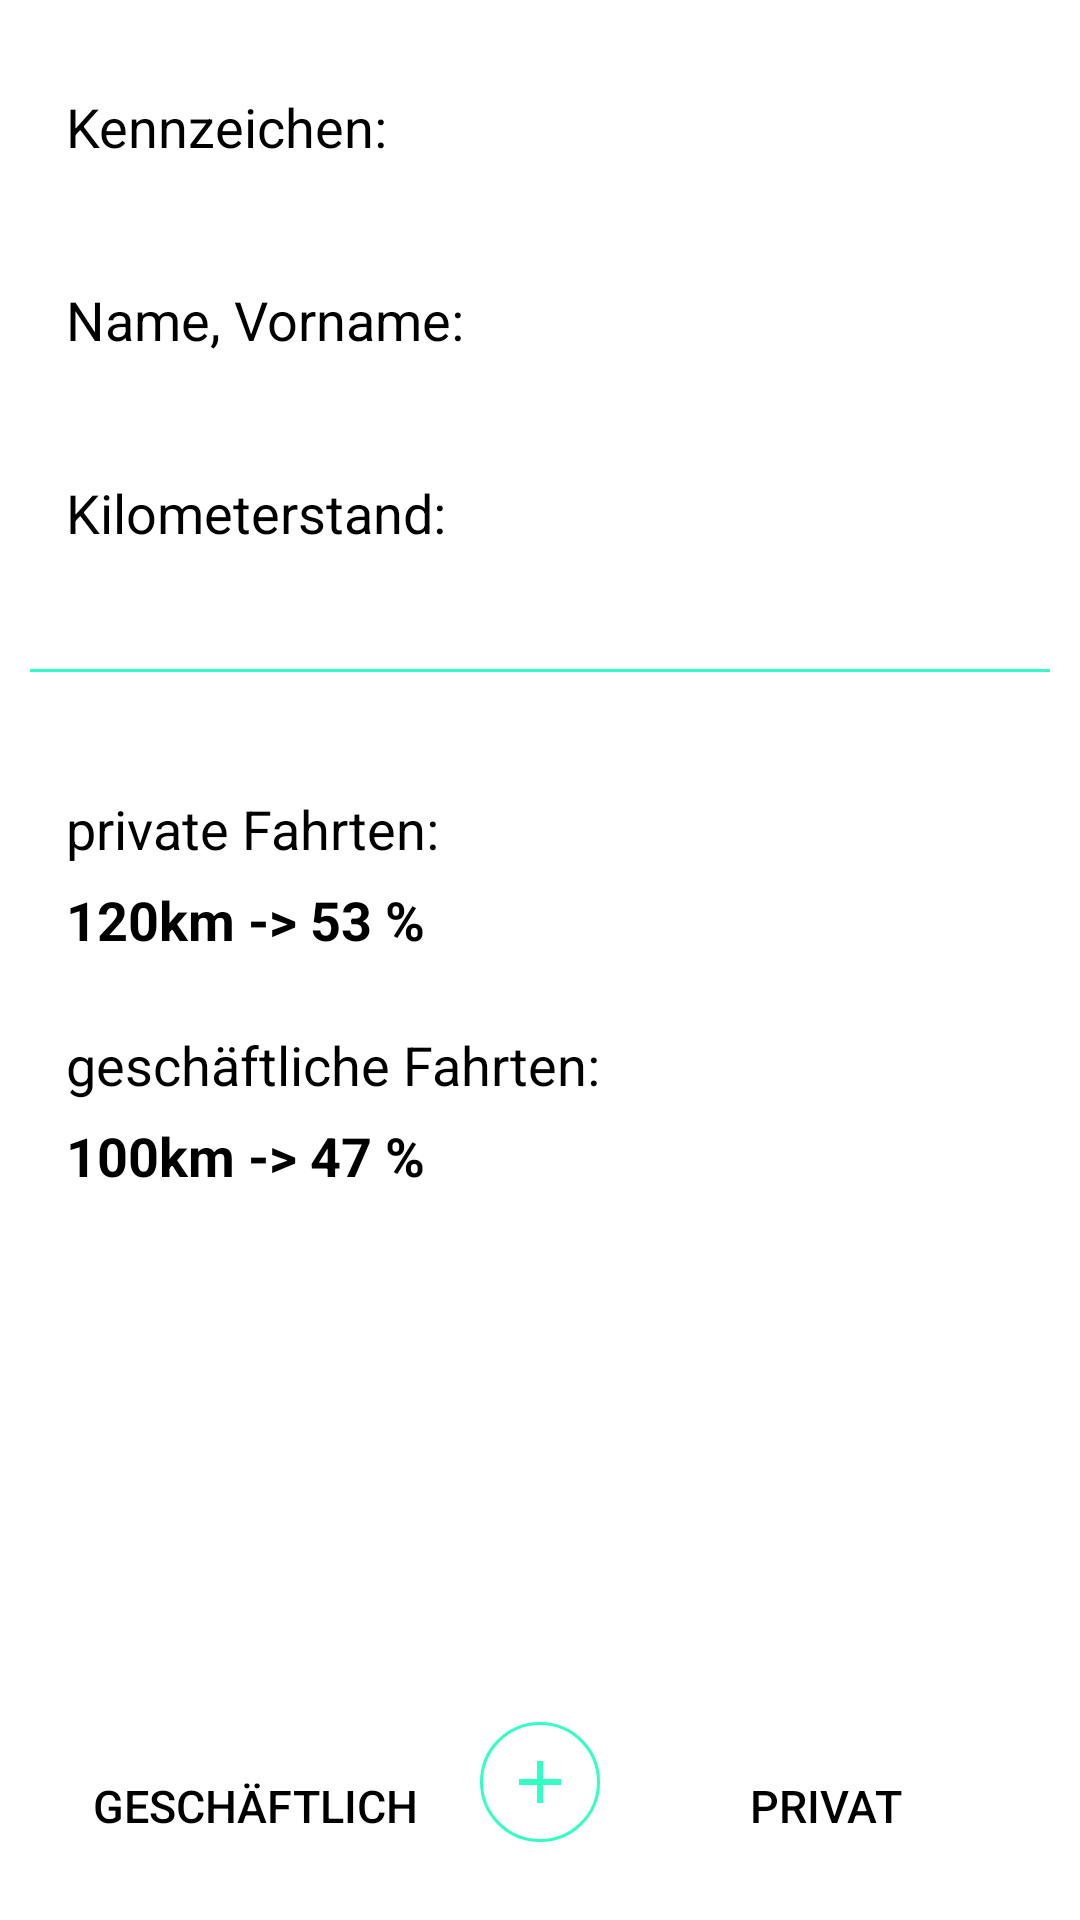

Android layout source for this screen:
<!-- AndroidManifest.xml: application theme Theme.FahrtenbuchApp -->
<!-- res/layout/activity_main.xml -->
<?xml version="1.0" encoding="utf-8"?>
<RelativeLayout xmlns:android="http://schemas.android.com/apk/res/android"
    xmlns:tools="http://schemas.android.com/tools"
    android:layout_width="match_parent"
    android:layout_height="match_parent"
    android:padding="10dp">

    <RelativeLayout
        android:layout_width="match_parent"
        android:layout_height="match_parent">

        <LinearLayout
            android:layout_width="match_parent"
            android:layout_height="match_parent"
            android:layout_weight="1"
            android:orientation="vertical">
            <LinearLayout
                android:layout_width="match_parent"
                android:layout_height="wrap_content"
                android:orientation="horizontal">
                <TextView
                    android:id="@+id/viewK"
                    android:layout_width="160dp"
                    android:layout_height="wrap_content"
                    android:textSize="18dp"
                    android:layout_marginLeft="12dp"
                    android:layout_marginTop="20dp"
                    android:textColor="#000"
                    android:text="Kennzeichen:">
                </TextView>

                <TextView
                    android:id="@+id/viewKennzeichen"
                    android:layout_width="wrap_content"
                    android:layout_height="wrap_content"
                    android:layout_marginLeft="12dp"
                    android:layout_marginTop="20dp"
                    android:textColor="#000"
                    android:textSize="18dp"
                    android:textStyle="bold">
                </TextView>


            </LinearLayout>

            <LinearLayout
                android:layout_width="match_parent"
                android:layout_height="wrap_content"
                android:orientation="horizontal">

                <TextView
                    android:id="@+id/viweN"
                    android:layout_width="160dp"
                    android:layout_height="wrap_content"
                    android:textSize="18dp"
                    android:layout_marginLeft="12dp"
                    android:layout_marginTop="40dp"
                    android:textColor="#000"
                    android:text="Name, Vorname:">
                </TextView>


                <TextView
                    android:id="@+id/viewName"
                    android:layout_width="wrap_content"
                    android:layout_height="wrap_content"
                    android:layout_marginLeft="12dp"
                    android:layout_marginTop="40dp"
                    android:textColor="#000"
                    android:textSize="18dp"
                    android:textStyle="bold">
                </TextView>

            </LinearLayout>

            <LinearLayout
                android:layout_width="match_parent"
                android:layout_height="wrap_content"
                android:orientation="horizontal">

                <TextView
                    android:id="@+id/viewKilo"
                    android:layout_width="160dp"
                    android:layout_height="wrap_content"
                    android:textSize="18dp"
                    android:layout_marginLeft="12dp"
                    android:layout_marginTop="40dp"
                    android:textColor="#000"
                    android:text="Kilometerstand:">
                </TextView>

                <TextView
                    android:id="@+id/viewKilometer"
                    android:layout_width="wrap_content"
                    android:layout_height="wrap_content"
                    android:layout_marginLeft="12dp"
                    android:layout_marginTop="40dp"
                    android:textColor="#000"
                    android:textSize="18dp"
                    android:textStyle="bold">
                </TextView>

            </LinearLayout>

            <View
                android:layout_width="match_parent"
                android:layout_height="1dp"
                android:background="@color/green"
                android:layout_marginTop="40dp"/>

            <TextView
                android:layout_width="wrap_content"
                android:layout_height="wrap_content"
                android:textSize="18dp"
                android:layout_marginTop="40dp"
                android:layout_marginLeft="12dp"
                android:textColor="#000"
                android:text="private Fahrten:">
            </TextView>

            <TextView
                android:id="@+id/viewPrivat"
                android:layout_width="wrap_content"
                android:layout_height="wrap_content"
                android:layout_marginLeft="12dp"
                android:layout_marginTop="6dp"
                android:textColor="#000"
                android:textSize="18dp"
                android:textStyle="bold"
                android:text="120km -> 53 %">
            </TextView>

            <TextView
                android:layout_width="wrap_content"
                android:layout_height="wrap_content"
                android:textSize="18dp"
                android:layout_marginTop="24dp"
                android:layout_marginLeft="12dp"
                android:textColor="#000"
                android:text="geschäftliche Fahrten:">
            </TextView>

            <TextView
                android:id="@+id/viewGeschaeftlich"
                android:layout_width="wrap_content"
                android:layout_height="wrap_content"
                android:layout_marginLeft="12dp"
                android:layout_marginTop="6dp"
                android:textColor="#000"
                android:textSize="18dp"
                android:textStyle="bold"
                android:text="100km -> 47 %">
            </TextView>

        </LinearLayout>

        <LinearLayout
            android:layout_width="match_parent"
            android:layout_height="56dp"
            android:layout_alignParentBottom="true"
            android:orientation="horizontal">
            <Button
                android:id="@+id/g_btn"
                android:layout_width="match_parent"
                android:layout_height="match_parent"
                android:layout_weight="1"
                android:background="?android:attr/selectableItemBackground"
                android:text="Geschäftlich"
                android:textColor="#000"
                android:textSize="15dp" />


            <ImageButton
                android:id="@+id/add_btn"
                android:layout_width="40dp"
                android:layout_height="40dp"
                android:background="@drawable/circle_btn"
                android:src="@drawable/ic_baseline_add_24"/>

            <Button
                android:id="@+id/p_btn"
                android:layout_width="match_parent"
                android:layout_height="match_parent"
                android:layout_weight="1"
                android:background="?android:attr/selectableItemBackground"
                android:text="Privat"
                android:textColor="#000"
                android:textSize="15dp" />
        </LinearLayout>

    </RelativeLayout>

    <LinearLayout
        android:id="@+id/startViews"
        android:layout_width="match_parent"
        android:layout_height="match_parent"
        android:background="#FFFFFF"
        android:orientation="vertical"
        android:layout_weight="0.50"
        android:visibility="invisible"
        tools:context=".MainActivity" >

        <TextView
            android:id="@+id/textView4"
            android:layout_width="match_parent"
            android:layout_height="wrap_content"
            android:layout_weight="0.25"
            android:textSize="20dp"
            android:text="Geben Sie Ihre Daten ein:" />
        <TextView
            android:id="@+id/textView5"
            android:layout_width="match_parent"
            android:layout_height="wrap_content"
            android:layout_weight="0.25"
            android:textSize="20dp"
            android:text="Die Daten müssen nur einmalig erfasst werden" />

        <LinearLayout
            android:layout_width="match_parent"
            android:layout_height="wrap_content"
            android:layout_weight="0.25"
            android:orientation="horizontal">

            <TextView
                android:id="@+id/txtViewK"
                android:layout_width="match_parent"
                android:layout_height="wrap_content"
                android:layout_weight="1"
                android:textSize="18dp"
                android:text="Kennzeichen " />

            <EditText
                android:id="@+id/EditKennzeichen"
                android:layout_width="match_parent"
                android:layout_height="wrap_content"
                android:layout_weight="1"
                android:textSize="18dp"/>
        </LinearLayout>

        <LinearLayout
            android:layout_width="match_parent"
            android:layout_height="wrap_content"
            android:layout_weight="0.25"
            android:orientation="horizontal">
            <TextView
                android:id="@+id/txtViewN"
                android:layout_width="match_parent"
                android:layout_height="wrap_content"
                android:layout_weight="1"
                android:textSize="18dp"
                android:text="Name, Vorname " />

            <EditText
                android:id="@+id/editName"
                android:layout_width="match_parent"
                android:layout_height="wrap_content"
                android:layout_weight="1"
                android:ems="10"
                android:textSize="18dp"
                android:inputType="text" />

        </LinearLayout>


        <LinearLayout
            android:layout_width="match_parent"
            android:layout_height="wrap_content"
            android:layout_weight="0.25"
            android:orientation="horizontal">

            <TextView
                android:id="@+id/txtViewKilo"
                android:layout_width="match_parent"
                android:layout_height="wrap_content"
                android:layout_weight="1"
                android:textSize="18dp"
                android:text="Kilometerstand " />


            <EditText
                android:id="@+id/editKilometer"
                android:layout_width="match_parent"
                android:layout_height="wrap_content"
                android:layout_weight="1"
                android:ems="10"
                android:textSize="18dp"
                android:inputType="text" />


        </LinearLayout>

        <LinearLayout
            android:layout_width="match_parent"
            android:layout_height="wrap_content"
            android:layout_centerHorizontal="true"
            android:layout_weight="2"
            android:orientation="horizontal">

            <Button
                android:id="@+id/speicher_btn"
                android:layout_weight="1"
                android:layout_width="wrap_content"
                android:layout_height="wrap_content"
                android:background="?android:attr/selectableItemBackground"
                android:text="Speichern"
                android:layout_centerHorizontal="true"
                android:textColor="#000"
                android:textSize="18dp" />

        </LinearLayout>





    </LinearLayout>
</RelativeLayout>
<!-- resources referenced by this layout -->
<resources>
  <color name="green">#33FFC4</color>
  <!-- drawable circle_btn (drawable) -->
  <?xml version="1.0" encoding="utf-8"?>
  <shape xmlns:android="http://schemas.android.com/apk/res/android"
      android:shape="rectangle">
      <solid android:color="@color/white"></solid>
      <size android:width="30dp" android:height="30dp"></size>
      <corners android:radius="20dp"></corners>
      <stroke android:color="@color/green" android:width="1dp"></stroke>
  </shape>
  <!-- drawable ic_baseline_add_24 (drawable) -->
  <vector android:height="24dp" android:tint="#33FFC4"
      android:viewportHeight="24" android:viewportWidth="24"
      android:width="24dp" xmlns:android="http://schemas.android.com/apk/res/android">
      <path android:fillColor="@android:color/white" android:pathData="M19,13h-6v6h-2v-6H5v-2h6V5h2v6h6v2z"/>
  </vector>
  <style name="Theme.FahrtenbuchApp" parent="Theme.MaterialComponents.DayNight.DarkActionBar">
          
          <item name="colorPrimary">@color/teal_700</item>
          <item name="colorPrimaryVariant">@color/teal_700 </item>
          <item name="colorOnPrimary">@color/white</item>
          
          <item name="colorSecondary">@color/teal_200</item>
          <item name="colorSecondaryVariant">@color/teal_700</item>
          <item name="colorOnSecondary">@color/black</item>
          
          <item name="android:statusBarColor" tools:targetApi="l">?attr/colorPrimaryVariant</item>
          
      </style>
  <color name="white">#FFFFFFFF</color>
  <color name="teal_700">#FF018786</color>
  <color name="teal_200">#FF03DAC5</color>
  <color name="black">#FF000000</color>
</resources>
